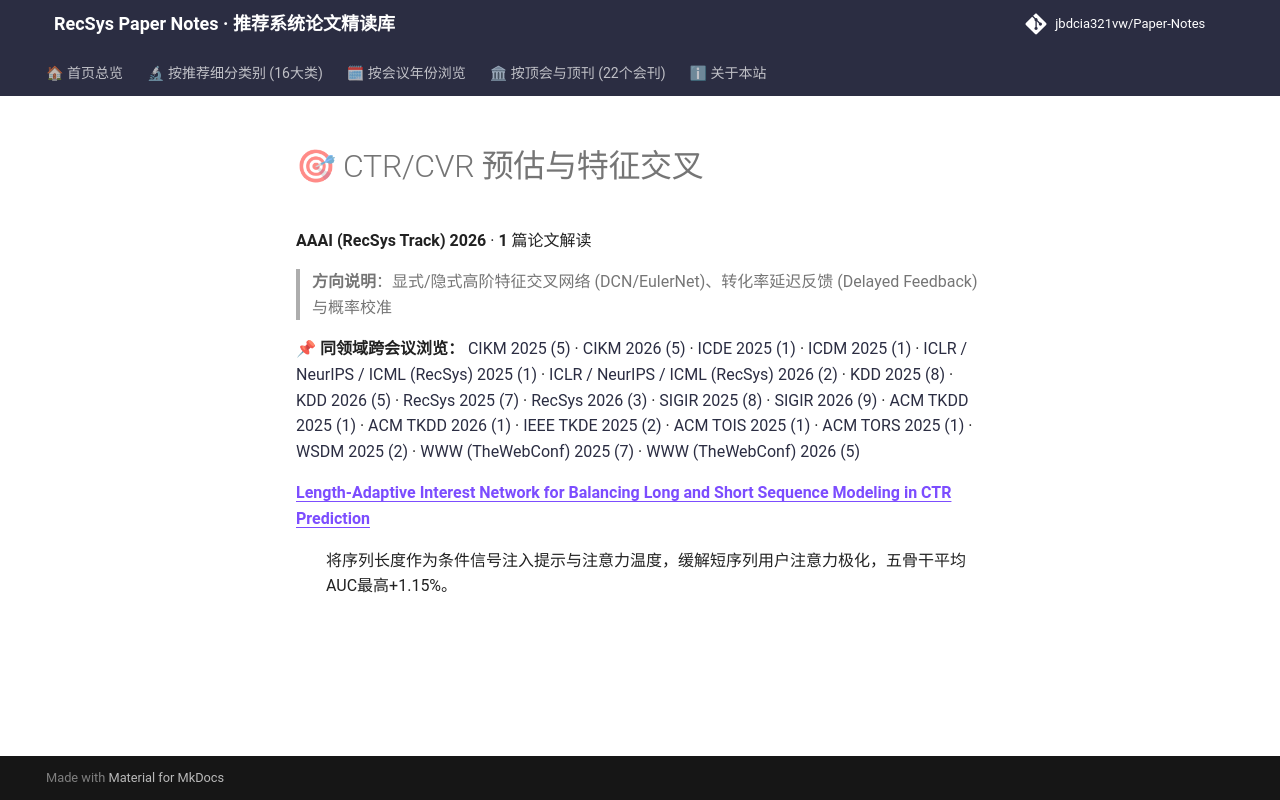

repository: jbdcia321vw/Paper-Notes · page: venues/AAAI/2026/ctr_feature_interaction/index.html · generator: mkdocs

# 🎯 CTR/CVR 预估与特征交叉

**AAAI (RecSys Track) 2026** · **1** 篇论文解读

> **方向说明**：显式/隐式高阶特征交叉网络 (DCN/EulerNet)、转化率延迟反馈 (Delayed Feedback) 与概率校准

📌 **同领域跨会议浏览：** [CIKM 2025 (5)](../../../CIKM/2025/ctr_feature_interaction/) · [CIKM 2026 (5)](../../../CIKM/2026/ctr_feature_interaction/) · [ICDE 2025 (1)](../../../ICDE/2025/ctr_feature_interaction/) · [ICDM 2025 (1)](../../../ICDM/2025/ctr_feature_interaction/) · [ICLR / NeurIPS / ICML (RecSys) 2025 (1)](../../../ICLR_NeurIPS_ICML/2025/ctr_feature_interaction/) · [ICLR / NeurIPS / ICML (RecSys) 2026 (2)](../../../ICLR_NeurIPS_ICML/2026/ctr_feature_interaction/) · [KDD 2025 (8)](../../../KDD/2025/ctr_feature_interaction/) · [KDD 2026 (5)](../../../KDD/2026/ctr_feature_interaction/) · [RecSys 2025 (7)](../../../RecSys/2025/ctr_feature_interaction/) · [RecSys 2026 (3)](../../../RecSys/2026/ctr_feature_interaction/) · [SIGIR 2025 (8)](../../../SIGIR/2025/ctr_feature_interaction/) · [SIGIR 2026 (9)](../../../SIGIR/2026/ctr_feature_interaction/) · [ACM TKDD 2025 (1)](../../../TKDD/2025/ctr_feature_interaction/) · [ACM TKDD 2026 (1)](../../../TKDD/2026/ctr_feature_interaction/) · [IEEE TKDE 2025 (2)](../../../TKDE/2025/ctr_feature_interaction/) · [ACM TOIS 2025 (1)](../../../TOIS/2025/ctr_feature_interaction/) · [ACM TORS 2025 (1)](../../../TORS/2025/ctr_feature_interaction/) · [WSDM 2025 (2)](../../../WSDM/2025/ctr_feature_interaction/) · [WWW (TheWebConf) 2025 (7)](../../../WWW/2025/ctr_feature_interaction/) · [WWW (TheWebConf) 2026 (5)](../../../WWW/2026/ctr_feature_interaction/)

<dl>
<dt><strong><a href="length_adaptive_interest_network_for_balancing_long_and_short_sequence_mode/">Length-Adaptive Interest Network for Balancing Long and Short Sequence Modeling in CTR Prediction</a></strong></dt>
<dd>
<p>将序列长度作为条件信号注入提示与注意力温度，缓解短序列用户注意力极化，五骨干平均AUC最高+1.15%。</p>
</dd>
</dl>
